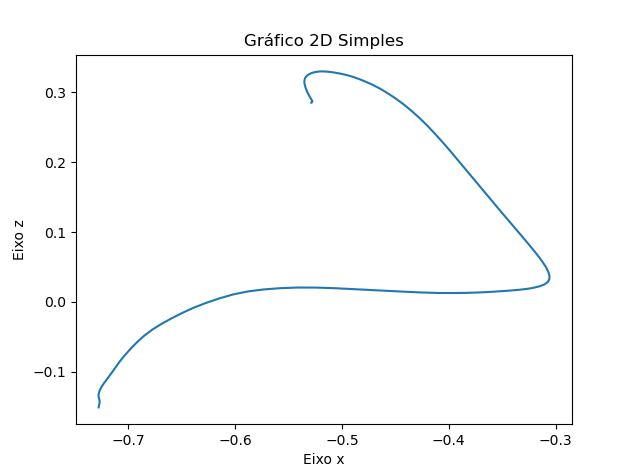

Values plotted in this chart, from the file beside it:
X, Y, Z
-0.7277, 0.21, -0.1511
-0.7273, 0.21, -0.1479
-0.7269, 0.21, -0.1447
-0.7268, 0.21, -0.1421
-0.727, 0.21, -0.1402
-0.7274, 0.21, -0.1385
-0.7276, 0.21, -0.1366
-0.7278, 0.21, -0.1347
-0.7278, 0.21, -0.1326
-0.7274, 0.21, -0.1302
-0.7268, 0.21, -0.1274
-0.7259, 0.21, -0.1241
-0.7245, 0.21, -0.1205
-0.7227, 0.21, -0.1164
-0.7203, 0.21, -0.1116
-0.7176, 0.21, -0.106
-0.7145, 0.21, -0.09956
-0.7112, 0.21, -0.09227
-0.7074, 0.21, -0.08426
-0.7029, 0.21, -0.0758
-0.6976, 0.21, -0.06691
-0.6918, 0.21, -0.05771
-0.6851, 0.21, -0.04852
-0.6775, 0.21, -0.03969
-0.6687, 0.21, -0.03137
-0.6592, 0.21, -0.02334
-0.6491, 0.21, -0.01554
-0.6384, 0.21, -0.008075
-0.6268, 0.21, -0.0012
-0.6146, 0.21, 0.00507
-0.6019, 0.21, 0.01066
-0.5881, 0.21, 0.01495
-0.5733, 0.21, 0.01784
-0.5576, 0.21, 0.01968
-0.5414, 0.21, 0.02057
-0.5247, 0.21, 0.0205
-0.5076, 0.21, 0.0197
-0.4903, 0.21, 0.01842
-0.4731, 0.21, 0.01704
-0.4564, 0.21, 0.01574
-0.4399, 0.21, 0.01448
-0.4241, 0.21, 0.01342
-0.4091, 0.21, 0.01278
-0.3953, 0.21, 0.01268
-0.3825, 0.21, 0.013
-0.3707, 0.21, 0.01361
-0.3599, 0.21, 0.01442
-0.3501, 0.21, 0.01538
-0.3413, 0.21, 0.01639
-0.3331, 0.21, 0.0175
-0.3259, 0.21, 0.01883
-0.3197, 0.21, 0.02053
-0.3145, 0.21, 0.02265
-0.3103, 0.21, 0.02522
-0.3073, 0.21, 0.02846
-0.3058, 0.21, 0.03248
-0.3057, 0.21, 0.03745
-0.3069, 0.21, 0.04348
-0.3093, 0.21, 0.05051
-0.3128, 0.21, 0.05856
... 89 more rows
